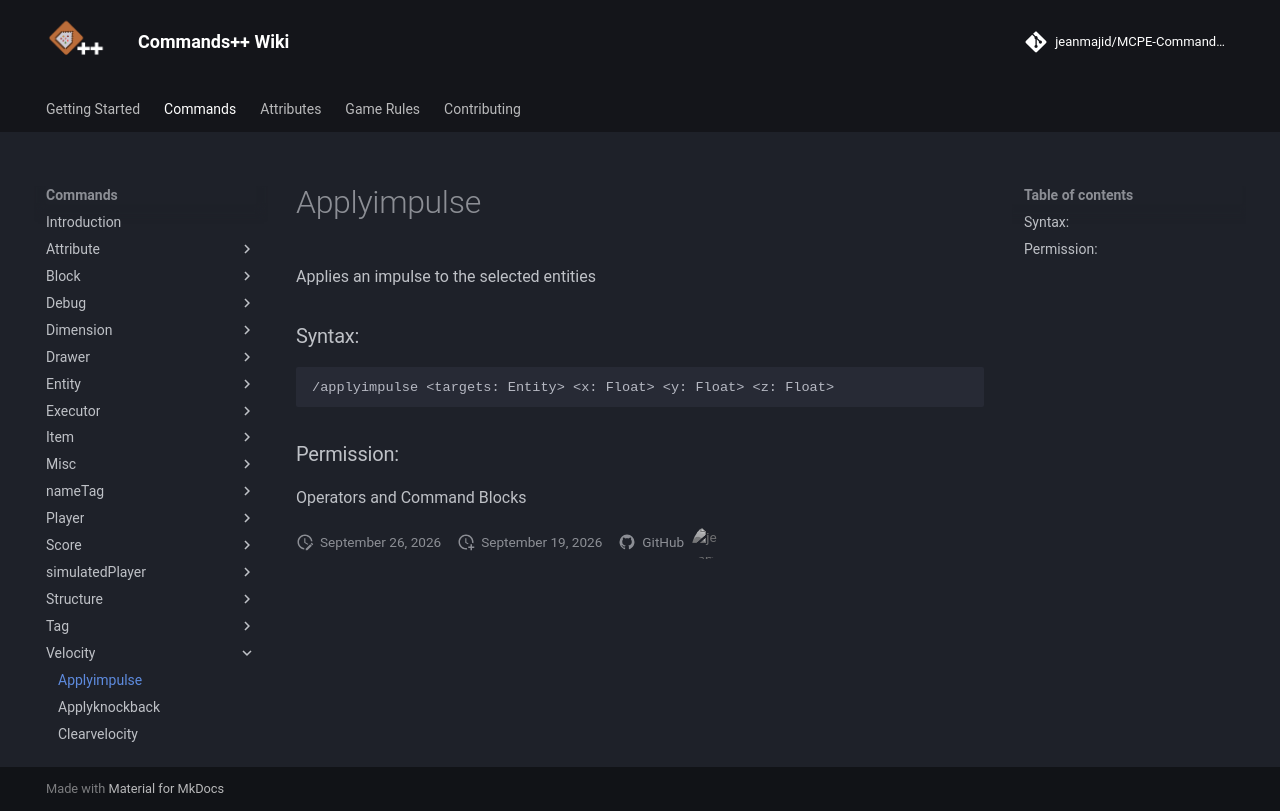

repository: jeanmajid/MCPE-Commands-plus-plus · page: commands/velocity/applyimpulse/index.html · generator: mkdocs

<!-- AUTO GENERATED DO NOT TOUCH ANYTHING UNDERNEATH -->

Applies an impulse to the selected entities

### Syntax:

```
/applyimpulse <targets: Entity> <x: Float> <y: Float> <z: Float>
```

### Permission:

Operators and Command Blocks

<!-- AUTO GENERATED DO NOT TOUCH ANYTHING ABOVE -->
